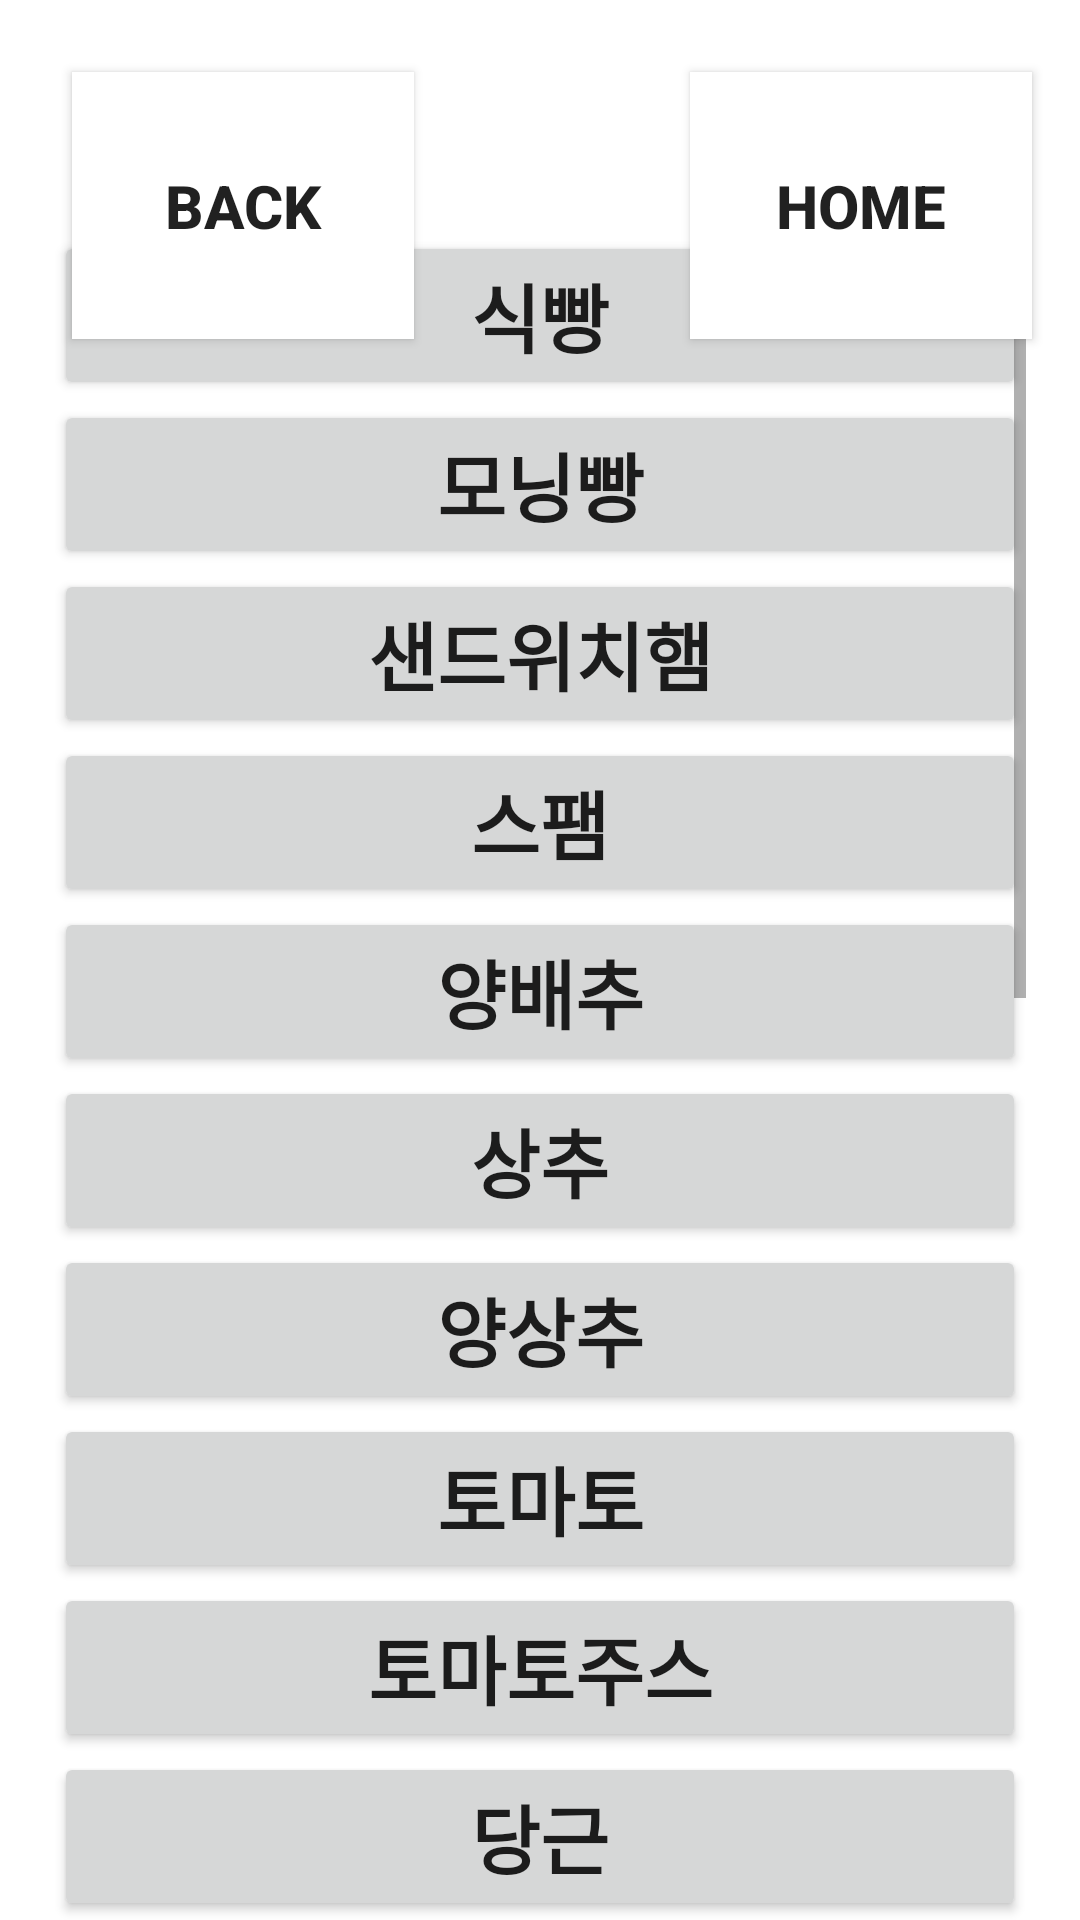

Produce the Android XML layout that renders to this screen, including the resource entries it uses.
<!-- AndroidManifest.xml: application theme Theme.MyRecipeCalorie -->
<!-- res/layout/activity_search.xml -->
<?xml version="1.0" encoding="utf-8"?>
<androidx.constraintlayout.widget.ConstraintLayout xmlns:android="http://schemas.android.com/apk/res/android"
    xmlns:app="http://schemas.android.com/apk/res-auto"
    xmlns:tools="http://schemas.android.com/tools"
    android:layout_width="match_parent"
    android:layout_height="match_parent"
    android:background="#FFFFFF"
    tools:context=".SearchActivity">

    <Button
        android:id="@+id/button3"
        android:layout_width="114dp"
        android:layout_height="89dp"
        android:layout_marginStart="24dp"
        android:layout_marginTop="24dp"
        android:background="@color/white"
        android:text="Back"
        android:textSize="20sp"
        android:textStyle="bold"
        app:layout_constraintStart_toStartOf="parent"
        app:layout_constraintTop_toTopOf="parent" />

    <Button
        android:id="@+id/button4"
        android:layout_width="114dp"
        android:layout_height="89dp"
        android:layout_marginTop="24dp"
        android:layout_marginEnd="16dp"
        android:background="@color/white"
        android:text="Home"
        android:textSize="20sp"
        android:textStyle="bold"
        app:layout_constraintEnd_toEndOf="parent"
        app:layout_constraintTop_toTopOf="parent" />

    <ScrollView
        android:layout_width="324dp"
        android:layout_height="563dp"
        app:layout_constraintBottom_toBottomOf="parent"
        app:layout_constraintEnd_toEndOf="parent"
        app:layout_constraintHorizontal_bias="0.498"
        app:layout_constraintStart_toStartOf="parent">

        <LinearLayout
            android:layout_width="match_parent"
            android:layout_height="wrap_content"
            android:orientation="vertical">

            <Button
                android:id="@+id/button5"
                android:layout_width="match_parent"
                android:layout_height="match_parent"
                android:text="식빵"
                android:textSize="25sp"
                android:textStyle="bold" />

            <Button
                android:id="@+id/button6"
                android:layout_width="match_parent"
                android:layout_height="match_parent"
                android:text="모닝빵"
                android:textSize="25sp"
                android:textStyle="bold" />

            <Button
                android:id="@+id/button7"
                android:layout_width="match_parent"
                android:layout_height="match_parent"
                android:text="샌드위치햄"
                android:textSize="25sp"
                android:textStyle="bold" />

            <Button
                android:id="@+id/button8"
                android:layout_width="match_parent"
                android:layout_height="match_parent"
                android:text="스팸"
                android:textSize="25sp"
                android:textStyle="bold" />

            <Button
                android:id="@+id/button9"
                android:layout_width="match_parent"
                android:layout_height="match_parent"
                android:text="양배추"
                android:textSize="25sp"
                android:textStyle="bold" />

            <Button
                android:id="@+id/button10"
                android:layout_width="match_parent"
                android:layout_height="match_parent"
                android:text="상추"
                android:textSize="25sp"
                android:textStyle="bold" />

            <Button
                android:id="@+id/button11"
                android:layout_width="match_parent"
                android:layout_height="match_parent"
                android:text="양상추"
                android:textSize="25sp"
                android:textStyle="bold" />

            <Button
                android:id="@+id/button12"
                android:layout_width="match_parent"
                android:layout_height="match_parent"
                android:text="토마토"
                android:textSize="25sp"
                android:textStyle="bold" />

            <Button
                android:id="@+id/button13"
                android:layout_width="match_parent"
                android:layout_height="match_parent"
                android:text="토마토주스"
                android:textSize="25sp"
                android:textStyle="bold" />

            <Button
                android:id="@+id/button14"
                android:layout_width="match_parent"
                android:layout_height="match_parent"
                android:text="당근"
                android:textSize="25sp"
                android:textStyle="bold" />

            <Button
                android:id="@+id/button15"
                android:layout_width="match_parent"
                android:layout_height="match_parent"
                android:text="계란"
                android:textSize="25sp"
                android:textStyle="bold" />

            <Button
                android:id="@+id/button16"
                android:layout_width="match_parent"
                android:layout_height="match_parent"
                android:text="계란후라이"
                android:textSize="25sp"
                android:textStyle="bold" />

            <Button
                android:id="@+id/button17"
                android:layout_width="match_parent"
                android:layout_height="match_parent"
                android:text="연근"
                android:textSize="25sp"
                android:textStyle="bold" />

            <Button
                android:id="@+id/button18"
                android:layout_width="match_parent"
                android:layout_height="match_parent"
                android:text="소금"
                android:textSize="25sp"
                android:textStyle="bold" />

            <Button
                android:id="@+id/button19"
                android:layout_width="match_parent"
                android:layout_height="match_parent"
                android:text="간장"
                android:textSize="25sp"
                android:textStyle="bold" />

            <Button
                android:id="@+id/button20"
                android:layout_width="match_parent"
                android:layout_height="match_parent"
                android:text="고구마"
                android:textSize="25sp"
                android:textStyle="bold" />

            <Button
                android:id="@+id/button21"
                android:layout_width="match_parent"
                android:layout_height="match_parent"
                android:text="쌀밥"
                android:textSize="25sp"
                android:textStyle="bold" />

            <Button
                android:id="@+id/button22"
                android:layout_width="match_parent"
                android:layout_height="match_parent"
                android:text="현미밥"
                android:textSize="25sp"
                android:textStyle="bold" />

            <Button
                android:id="@+id/button23"
                android:layout_width="match_parent"
                android:layout_height="match_parent"
                android:text="흑미밥"
                android:textSize="25sp"
                android:textStyle="bold" />

            <Button
                android:id="@+id/button24"
                android:layout_width="match_parent"
                android:layout_height="match_parent"
                android:text="된장"
                android:textSize="25sp"
                android:textStyle="bold" />

            <Button
                android:id="@+id/button25"
                android:layout_width="match_parent"
                android:layout_height="match_parent"
                android:text="두부"
                android:textSize="25sp"
                android:textStyle="bold" />

            <Button
                android:id="@+id/button26"
                android:layout_width="match_parent"
                android:layout_height="match_parent"
                android:text="순두부"
                android:textSize="25sp"
                android:textStyle="bold" />
        </LinearLayout>
    </ScrollView>

</androidx.constraintlayout.widget.ConstraintLayout>
<!-- resources referenced by this layout -->
<resources>
  <style name="Theme.MyRecipeCalorie" parent="Theme.MaterialComponents.DayNight.DarkActionBar">
          
          <item name="colorPrimary">#1976D2</item>
          <item name="colorPrimaryVariant">#1976D2</item>
          <item name="colorOnPrimary">@color/white</item>
          
          <item name="colorSecondary">@color/teal_200</item>
          <item name="colorSecondaryVariant">@color/teal_700</item>
          <item name="colorOnSecondary">@color/black</item>
          
          <item name="android:statusBarColor" tools:targetApi="l">?attr/colorPrimaryVariant</item>
          
      </style>
  <!-- not gathered from this repository: default colours our renderer supplied (Android Studio template values) -->
  <color name="teal_200">#FF03DAC5</color>
  <color name="teal_700">#FF018786</color>
  <color name="black">#FF000000</color>
  <color name="white">#FFFFFFFF</color>
</resources>
